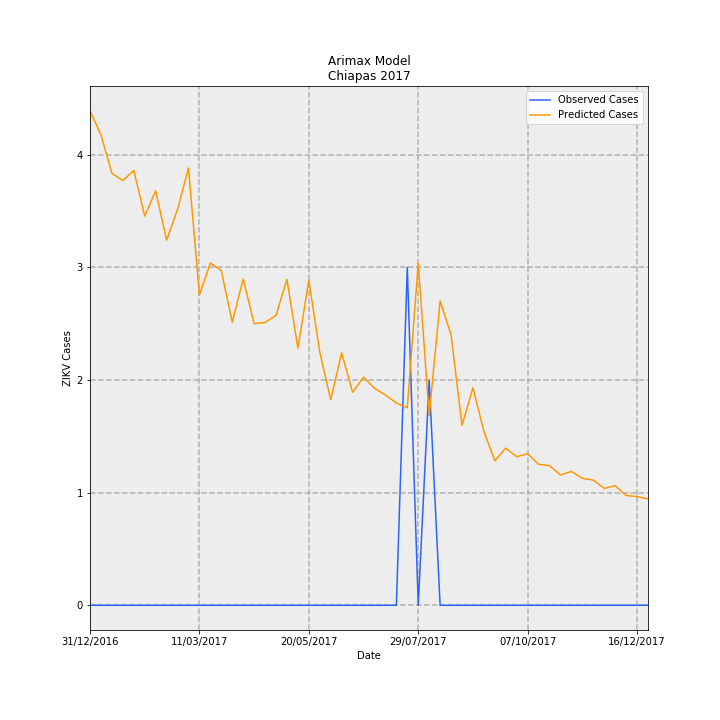

The data file committed next to this chart (first rows):
Date, predictions_incidence, observed_incidence, Predicted Cases, Observed Cases, error
31/12/2016, 0.0841, 0.0, 4.388, 0.0, -4.388
07/01/2017, 0.0801, 0.0, 4.179, 0.0, -4.179
14/01/2017, 0.07351, 0.0, 3.836, 0.0, -3.836
21/01/2017, 0.07229, 0.0, 3.772, 0.0, -3.772
28/01/2017, 0.074, 0.0, 3.862, 0.0, -3.862
04/02/2017, 0.06623, 0.0, 3.456, 0.0, -3.456
11/02/2017, 0.07053, 0.0, 3.68, 0.0, -3.68
18/02/2017, 0.06213, 0.0, 3.242, 0.0, -3.242
25/02/2017, 0.06739, 0.0, 3.517, 0.0, -3.517
04/03/2017, 0.07442, 0.0, 3.883, 0.0, -3.883
11/03/2017, 0.05279, 0.0, 2.755, 0.0, -2.755
18/03/2017, 0.05827, 0.0, 3.04, 0.0, -3.04
25/03/2017, 0.05694, 0.0, 2.971, 0.0, -2.971
01/04/2017, 0.04819, 0.0, 2.515, 0.0, -2.515
08/04/2017, 0.05553, 0.0, 2.898, 0.0, -2.898
15/04/2017, 0.04792, 0.0, 2.501, 0.0, -2.501
22/04/2017, 0.04812, 0.0, 2.511, 0.0, -2.511
29/04/2017, 0.04934, 0.0, 2.575, 0.0, -2.575
06/05/2017, 0.05548, 0.0, 2.895, 0.0, -2.895
13/05/2017, 0.04376, 0.0, 2.283, 0.0, -2.283
20/05/2017, 0.05529, 0.0, 2.885, 0.0, -2.885
27/05/2017, 0.04308, 0.0, 2.248, 0.0, -2.248
03/06/2017, 0.03498, 0.0, 1.825, 0.0, -1.825
10/06/2017, 0.04296, 0.0, 2.241, 0.0, -2.241
17/06/2017, 0.03626, 0.0, 1.892, 0.0, -1.892
24/06/2017, 0.03882, 0.0, 2.026, 0.0, -2.026
01/07/2017, 0.03694, 0.0, 1.928, 0.0, -1.928
08/07/2017, 0.0358, 0.0, 1.868, 0.0, -1.868
15/07/2017, 0.03444, 0.0, 1.797, 0.0, -1.797
22/07/2017, 0.0336, 0.05749, 1.753, 3.0, 1.247
29/07/2017, 0.05824, 0.0, 3.039, 0.0, -3.039
05/08/2017, 0.03226, 0.03833, 1.683, 2.0, 0.3165
12/08/2017, 0.0518, 0.0, 2.703, 0.0, -2.703
19/08/2017, 0.04602, 0.0, 2.401, 0.0, -2.401
26/08/2017, 0.03063, 0.0, 1.598, 0.0, -1.598
02/09/2017, 0.03701, 0.0, 1.931, 0.0, -1.931
09/09/2017, 0.0296, 0.0, 1.544, 0.0, -1.544
16/09/2017, 0.02459, 0.0, 1.283, 0.0, -1.283
23/09/2017, 0.02675, 0.0, 1.396, 0.0, -1.396
30/09/2017, 0.02528, 0.0, 1.319, 0.0, -1.319
07/10/2017, 0.0258, 0.0, 1.346, 0.0, -1.346
14/10/2017, 0.02399, 0.0, 1.252, 0.0, -1.252
21/10/2017, 0.02377, 0.0, 1.24, 0.0, -1.24
28/10/2017, 0.02219, 0.0, 1.158, 0.0, -1.158
04/11/2017, 0.02278, 0.0, 1.189, 0.0, -1.189
11/11/2017, 0.02162, 0.0, 1.128, 0.0, -1.128
18/11/2017, 0.0213, 0.0, 1.112, 0.0, -1.112
25/11/2017, 0.01989, 0.0, 1.038, 0.0, -1.038
02/12/2017, 0.02035, 0.0, 1.062, 0.0, -1.062
09/12/2017, 0.01868, 0.0, 0.9746, 0.0, -0.9746
16/12/2017, 0.01851, 0.0, 0.9656, 0.0, -0.9656
23/12/2017, 0.0181, 0.0, 0.9443, 0.0, -0.9443
